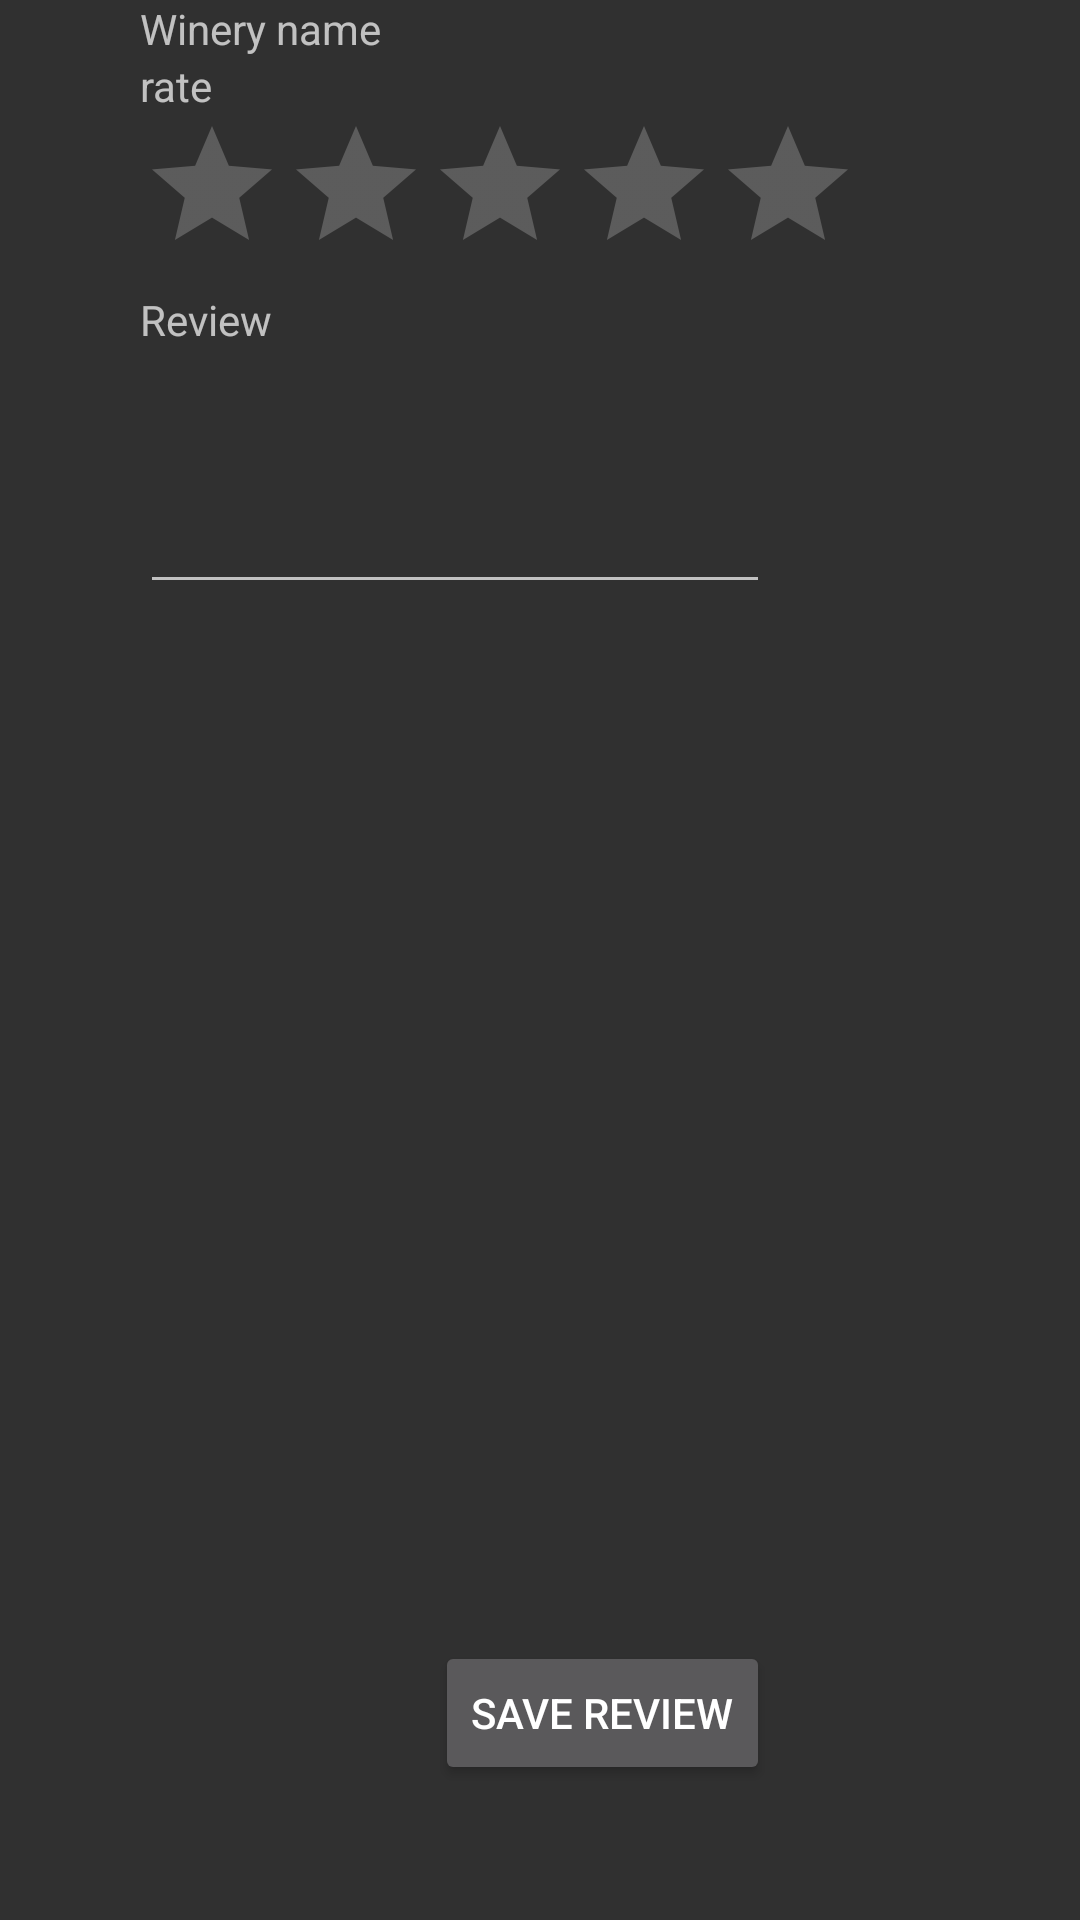

This screen was rendered from an Android layout file. Write that file and the resources it references.
<!-- AndroidManifest.xml: application theme AppTheme -->
<!-- res/layout/activity_add_review.xml -->
<?xml version="1.0" encoding="utf-8"?>
<RelativeLayout xmlns:android="http://schemas.android.com/apk/res/android"
    xmlns:tools="http://schemas.android.com/tools"
    android:layout_width="match_parent"
    android:layout_height="match_parent"
    android:paddingBottom="@dimen/activity_vertical_margin"
    android:paddingLeft="@dimen/activity_horizontal_margin"
    android:paddingRight="@dimen/activity_horizontal_margin"
    android:paddingTop="@dimen/activity_vertical_margin"
    tools:context="com.android.crystal.wineryguidebook.AddReviewActivity">

    <TextView
        android:layout_width="wrap_content"
        android:layout_height="wrap_content"
        android:text="Winery name"
        android:id="@+id/textView3"
        android:layout_marginLeft="47dp"
        android:layout_marginStart="47dp"
        android:layout_alignParentTop="true"
        android:layout_alignParentLeft="true"
        android:layout_alignParentStart="true" />

    <TextView
        android:layout_width="wrap_content"
        android:layout_height="wrap_content"
        android:text="Review"
        android:id="@+id/textView4"
        android:layout_marginTop="78dp"
        android:layout_below="@+id/textView3"
        android:layout_alignLeft="@+id/textView3"
        android:layout_alignStart="@+id/textView3" />

    <EditText
        android:layout_width="wrap_content"
        android:layout_height="wrap_content"
        android:inputType="textMultiLine"
        android:ems="10"
        android:id="@+id/editText2"
        android:layout_below="@+id/textView4"
        android:layout_alignLeft="@+id/textView4"
        android:layout_alignStart="@+id/textView4"
        android:layout_marginTop="44dp" />

    <Button
        android:layout_width="wrap_content"
        android:layout_height="wrap_content"
        android:text="Save Review"
        android:id="@+id/button2"
        android:layout_alignParentBottom="true"
        android:layout_alignRight="@+id/editText2"
        android:layout_alignEnd="@+id/editText2"
        android:layout_marginBottom="45dp"
        android:onClick="onClickSaveRev" />

    <TextView
        android:layout_width="wrap_content"
        android:layout_height="wrap_content"
        android:text="rate"
        android:id="@+id/textView5"
        android:layout_alignLeft="@+id/textView4"
        android:layout_alignStart="@+id/textView4"
        android:layout_below="@+id/textView3" />

    <RatingBar
        android:layout_width="wrap_content"
        android:layout_height="wrap_content"
        android:id="@+id/ratingBar"
        android:layout_below="@+id/textView5"
        android:layout_alignLeft="@+id/textView4"
        android:layout_alignStart="@+id/textView4" />

</RelativeLayout>
<!-- resources referenced by this layout -->
<resources>
  <style name="AppTheme" parent="android:Theme.Material">
          
          <item name="colorPrimary">@color/colorPrimary</item>
          <item name="colorPrimaryDark">@color/colorPrimaryDark</item>
          
          
          
      </style>
  <!-- not gathered from this repository: default colours our renderer supplied (Android Studio template values) -->
  <color name="colorPrimary">#FF6200EE</color>
  <color name="colorPrimaryDark">#FF3700B3</color>
</resources>
